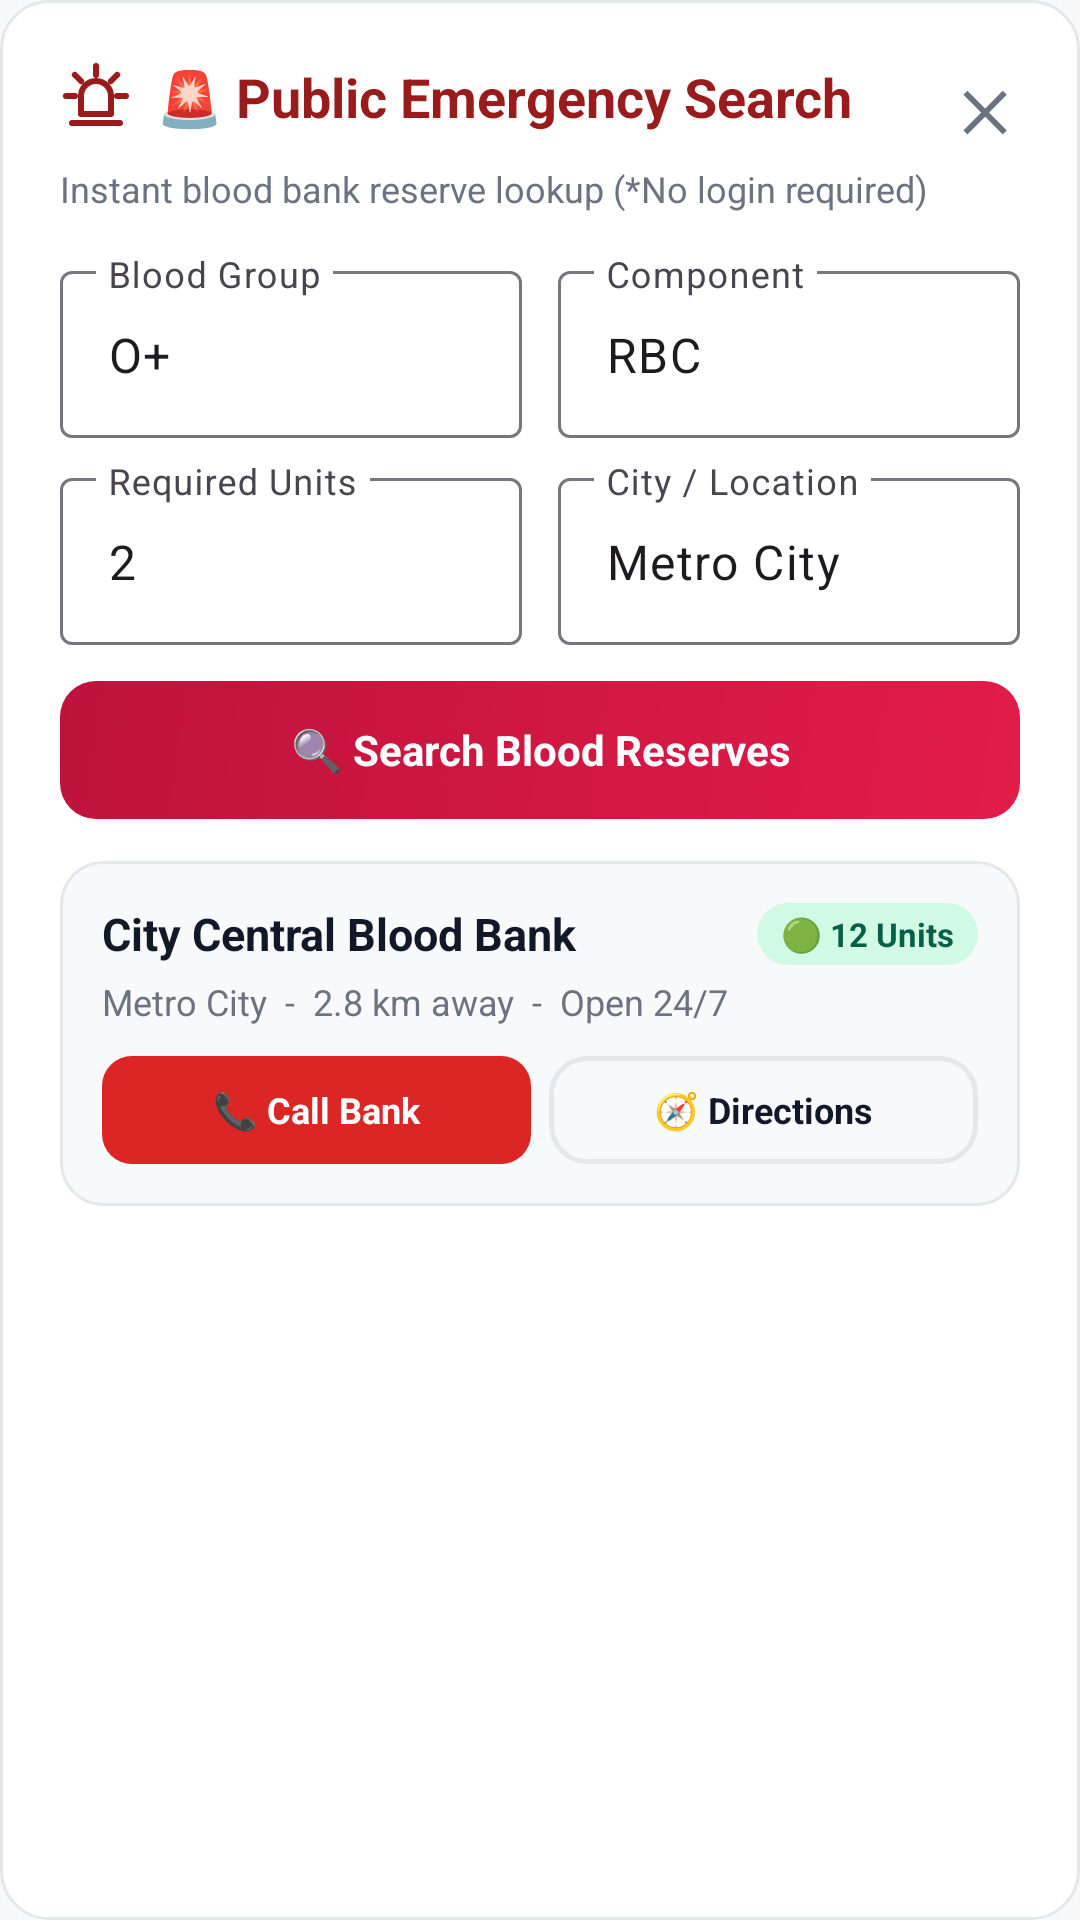

Write the Android layout XML for this screen, with the resource values it uses.
<!-- AndroidManifest.xml: application theme Theme.Blood_Bank -->
<!-- res/layout/dialog_public_emergency_search.xml -->
<?xml version="1.0" encoding="utf-8"?>
<LinearLayout xmlns:android="http://schemas.android.com/apk/res/android"
    xmlns:app="http://schemas.android.com/apk/res-auto"
    android:layout_width="match_parent"
    android:layout_height="wrap_content"
    android:background="@drawable/bg_card_premium"
    android:orientation="vertical"
    android:padding="20dp">

    
    <RelativeLayout
        android:layout_width="match_parent"
        android:layout_height="wrap_content">

        <LinearLayout
            android:layout_width="wrap_content"
            android:layout_height="wrap_content"
            android:gravity="center_vertical"
            android:orientation="horizontal">

            <ImageView
                android:layout_width="24dp"
                android:layout_height="24dp"
                android:contentDescription="Emergency Icon"
                android:src="@drawable/ic_emergency"
                app:tint="@color/status_critical_text" />

            <TextView
                android:layout_width="wrap_content"
                android:layout_height="wrap_content"
                android:layout_marginStart="8dp"
                android:text="🚨 Public Emergency Search"
                android:textColor="@color/status_critical_text"
                android:textSize="18sp"
                android:textStyle="bold" />
        </LinearLayout>

        <TextView
            android:id="@+id/btn_close_public_search"
            android:layout_width="wrap_content"
            android:layout_height="wrap_content"
            android:layout_alignParentEnd="true"
            android:padding="4dp"
            android:text="✕"
            android:textColor="@color/text_secondary"
            android:textSize="18sp"
            android:textStyle="bold" />
    </RelativeLayout>

    <TextView
        android:layout_width="wrap_content"
        android:layout_height="wrap_content"
        android:layout_marginTop="2dp"
        android:text="Instant blood bank reserve lookup (*No login required)"
        android:textColor="@color/text_secondary"
        android:textSize="12sp" />

    
    <LinearLayout
        android:layout_width="match_parent"
        android:layout_height="wrap_content"
        android:layout_marginTop="14dp"
        android:orientation="horizontal">

        <com.google.android.material.textfield.TextInputLayout
            style="@style/Widget.Material3.TextInputLayout.OutlinedBox"
            android:layout_width="0dp"
            android:layout_height="wrap_content"
            android:layout_marginEnd="6dp"
            android:layout_weight="1"
            android:hint="Blood Group">

            <com.google.android.material.textfield.TextInputEditText
                android:id="@+id/input_public_blood_group"
                android:layout_width="match_parent"
                android:layout_height="wrap_content"
                android:text="O+" />
        </com.google.android.material.textfield.TextInputLayout>

        <com.google.android.material.textfield.TextInputLayout
            style="@style/Widget.Material3.TextInputLayout.OutlinedBox"
            android:layout_width="0dp"
            android:layout_height="wrap_content"
            android:layout_marginStart="6dp"
            android:layout_weight="1"
            android:hint="Component">

            <com.google.android.material.textfield.TextInputEditText
                android:id="@+id/input_public_component"
                android:layout_width="match_parent"
                android:layout_height="wrap_content"
                android:text="RBC" />
        </com.google.android.material.textfield.TextInputLayout>
    </LinearLayout>

    
    <LinearLayout
        android:layout_width="match_parent"
        android:layout_height="wrap_content"
        android:layout_marginTop="8dp"
        android:orientation="horizontal">

        <com.google.android.material.textfield.TextInputLayout
            style="@style/Widget.Material3.TextInputLayout.OutlinedBox"
            android:layout_width="0dp"
            android:layout_height="wrap_content"
            android:layout_marginEnd="6dp"
            android:layout_weight="1"
            android:hint="Required Units">

            <com.google.android.material.textfield.TextInputEditText
                android:id="@+id/input_public_units"
                android:layout_width="match_parent"
                android:layout_height="wrap_content"
                android:inputType="number"
                android:text="2" />
        </com.google.android.material.textfield.TextInputLayout>

        <com.google.android.material.textfield.TextInputLayout
            style="@style/Widget.Material3.TextInputLayout.OutlinedBox"
            android:layout_width="0dp"
            android:layout_height="wrap_content"
            android:layout_marginStart="6dp"
            android:layout_weight="1"
            android:hint="City / Location">

            <com.google.android.material.textfield.TextInputEditText
                android:id="@+id/input_public_city"
                android:layout_width="match_parent"
                android:layout_height="wrap_content"
                android:text="Metro City" />
        </com.google.android.material.textfield.TextInputLayout>
    </LinearLayout>

    
    <TextView
        android:id="@+id/btn_execute_public_search"
        android:layout_width="match_parent"
        android:layout_height="46dp"
        android:layout_marginTop="12dp"
        android:background="@drawable/bg_button_emergency"
        android:gravity="center"
        android:text="🔍 Search Blood Reserves"
        android:textColor="@color/white"
        android:textSize="14sp"
        android:textStyle="bold" />

    
    <ScrollView
        android:layout_width="match_parent"
        android:layout_height="220dp"
        android:layout_marginTop="14dp">

        <LinearLayout
            android:id="@+id/container_public_results"
            android:layout_width="match_parent"
            android:layout_height="wrap_content"
            android:orientation="vertical">

            
            <LinearLayout
                android:layout_width="match_parent"
                android:layout_height="wrap_content"
                android:layout_marginBottom="10dp"
                android:background="@drawable/bg_search_bar"
                android:orientation="vertical"
                android:padding="14dp">

                <RelativeLayout
                    android:layout_width="match_parent"
                    android:layout_height="wrap_content">

                    <TextView
                        android:layout_width="wrap_content"
                        android:layout_height="wrap_content"
                        android:text="City Central Blood Bank"
                        android:textColor="@color/text_primary"
                        android:textSize="15sp"
                        android:textStyle="bold" />

                    <TextView
                        android:layout_width="wrap_content"
                        android:layout_height="wrap_content"
                        android:layout_alignParentEnd="true"
                        android:background="@drawable/bg_chip_status_available"
                        android:paddingHorizontal="8dp"
                        android:paddingVertical="3dp"
                        android:text="🟢 12 Units"
                        android:textColor="@color/status_available_text"
                        android:textSize="11sp"
                        android:textStyle="bold" />
                </RelativeLayout>

                <TextView
                    android:layout_width="wrap_content"
                    android:layout_height="wrap_content"
                    android:layout_marginTop="4dp"
                    android:text="Metro City  -  2.8 km away  -  Open 24/7"
                    android:textColor="@color/text_secondary"
                    android:textSize="12sp" />

                <LinearLayout
                    android:layout_width="match_parent"
                    android:layout_height="wrap_content"
                    android:layout_marginTop="10dp"
                    android:orientation="horizontal">

                    <TextView
                        android:id="@+id/btn_public_call_1"
                        android:layout_width="0dp"
                        android:layout_height="36dp"
                        android:layout_marginEnd="6dp"
                        android:layout_weight="1"
                        android:background="@drawable/bg_button_primary"
                        android:gravity="center"
                        android:text="📞 Call Bank"
                        android:textColor="@color/white"
                        android:textSize="12sp"
                        android:textStyle="bold" />

                    <TextView
                        android:id="@+id/btn_public_directions_1"
                        android:layout_width="0dp"
                        android:layout_height="36dp"
                        android:layout_weight="1"
                        android:background="@drawable/bg_button_outlined"
                        android:gravity="center"
                        android:text="🧭 Directions"
                        android:textColor="@color/text_primary"
                        android:textSize="12sp"
                        android:textStyle="bold" />
                </LinearLayout>
            </LinearLayout>

        </LinearLayout>
    </ScrollView>
</LinearLayout>
<!-- resources referenced by this layout -->
<resources>
  <color name="status_available_text">#065F46</color>
  <color name="status_critical_text">#991B1B</color>
  <color name="text_primary">#111827</color>
  <color name="text_secondary">#6B7280</color>
  <color name="white">#FFFFFF</color>
  <!-- drawable bg_button_emergency (drawable) -->
  <?xml version="1.0" encoding="utf-8"?>
  <ripple xmlns:android="http://schemas.android.com/apk/res/android"
      android:color="#40FFFFFF">
      <item>
          <shape android:shape="rectangle">
              <gradient
                  android:angle="135"
                  android:endColor="#BE123C"
                  android:startColor="#E11D48" />
              <corners android:radius="12dp" />
          </shape>
      </item>
  </ripple>
  <!-- drawable bg_button_outlined (drawable) -->
  <?xml version="1.0" encoding="utf-8"?>
  <ripple xmlns:android="http://schemas.android.com/apk/res/android"
      android:color="#200F172A">
      <item>
          <shape android:shape="rectangle">
              <solid android:color="@color/transparent" />
              <corners android:radius="12dp" />
              <stroke
                  android:width="1.5dp"
                  android:color="@color/surface_border" />
          </shape>
      </item>
  </ripple>
  <!-- drawable bg_button_primary (drawable) -->
  <?xml version="1.0" encoding="utf-8"?>
  <shape xmlns:android="http://schemas.android.com/apk/res/android"
      android:shape="rectangle">
      <solid android:color="@color/primary" />
      <corners android:radius="@dimen/button_radius" />
  </shape>
  <!-- drawable bg_card_premium (drawable) -->
  <?xml version="1.0" encoding="utf-8"?>
  <shape xmlns:android="http://schemas.android.com/apk/res/android"
      android:shape="rectangle">
      <solid android:color="@color/surface" />
      <corners android:radius="16dp" />
      <stroke
          android:width="1dp"
          android:color="@color/surface_border" />
  </shape>
  <!-- drawable bg_chip_status_available (drawable) -->
  <?xml version="1.0" encoding="utf-8"?>
  <shape xmlns:android="http://schemas.android.com/apk/res/android"
      android:shape="rectangle">
      <solid android:color="@color/status_available_bg" />
      <corners android:radius="999dp" />
  </shape>
  <!-- drawable bg_search_bar (drawable) -->
  <?xml version="1.0" encoding="utf-8"?>
  <shape xmlns:android="http://schemas.android.com/apk/res/android"
      android:shape="rectangle">
      <solid android:color="@color/surface_variant" />
      <corners android:radius="14dp" />
      <stroke
          android:width="1dp"
          android:color="@color/surface_border" />
  </shape>
  <!-- drawable ic_emergency (drawable) -->
  <vector xmlns:android="http://schemas.android.com/apk/res/android"
      android:width="24dp"
      android:height="24dp"
      android:viewportWidth="24"
      android:viewportHeight="24">
    <path
        android:pathData="M12,2L12,5M4.93,4.93L7.05,7.05M19.07,4.93L16.95,7.05M5,12H2M22,12H19M7,12A5,5 0,0 1,17 12V18H7V12ZM4,21H20"
        android:fillColor="#00000000"
        android:strokeColor="#FFE11D48"
        android:strokeWidth="2"
        android:strokeLineCap="round"
        android:strokeLineJoin="round"/>
  </vector>
  <style name="Theme.Blood_Bank" parent="Base.Theme.Blood_Bank" />
  <color name="transparent">#00000000</color>
  <color name="surface_border">#E5E7EB</color>
  <color name="primary">#DC2626</color>
  <dimen name="button_radius">10dp</dimen>
  <color name="surface">#FFFFFF</color>
  <color name="status_available_bg">#D1FAE5</color>
  <color name="surface_variant">#F8F9FA</color>
  <color name="primary_dark">#B91C1C</color>
  <color name="on_primary">#FFFFFF</color>
  <color name="primary_container">#FEE2E2</color>
  <color name="on_primary_container">#FFCDD2</color>
  <color name="secondary">#64748B</color>
  <color name="on_secondary">#FFFFFF</color>
  <color name="background">#F8F9FA</color>
  <style name="ShapeAppearance.App.MediumComponent" parent="ShapeAppearance.Material3.Corner.Medium">
          <item name="cornerSize">16dp</item>
      </style>
</resources>
